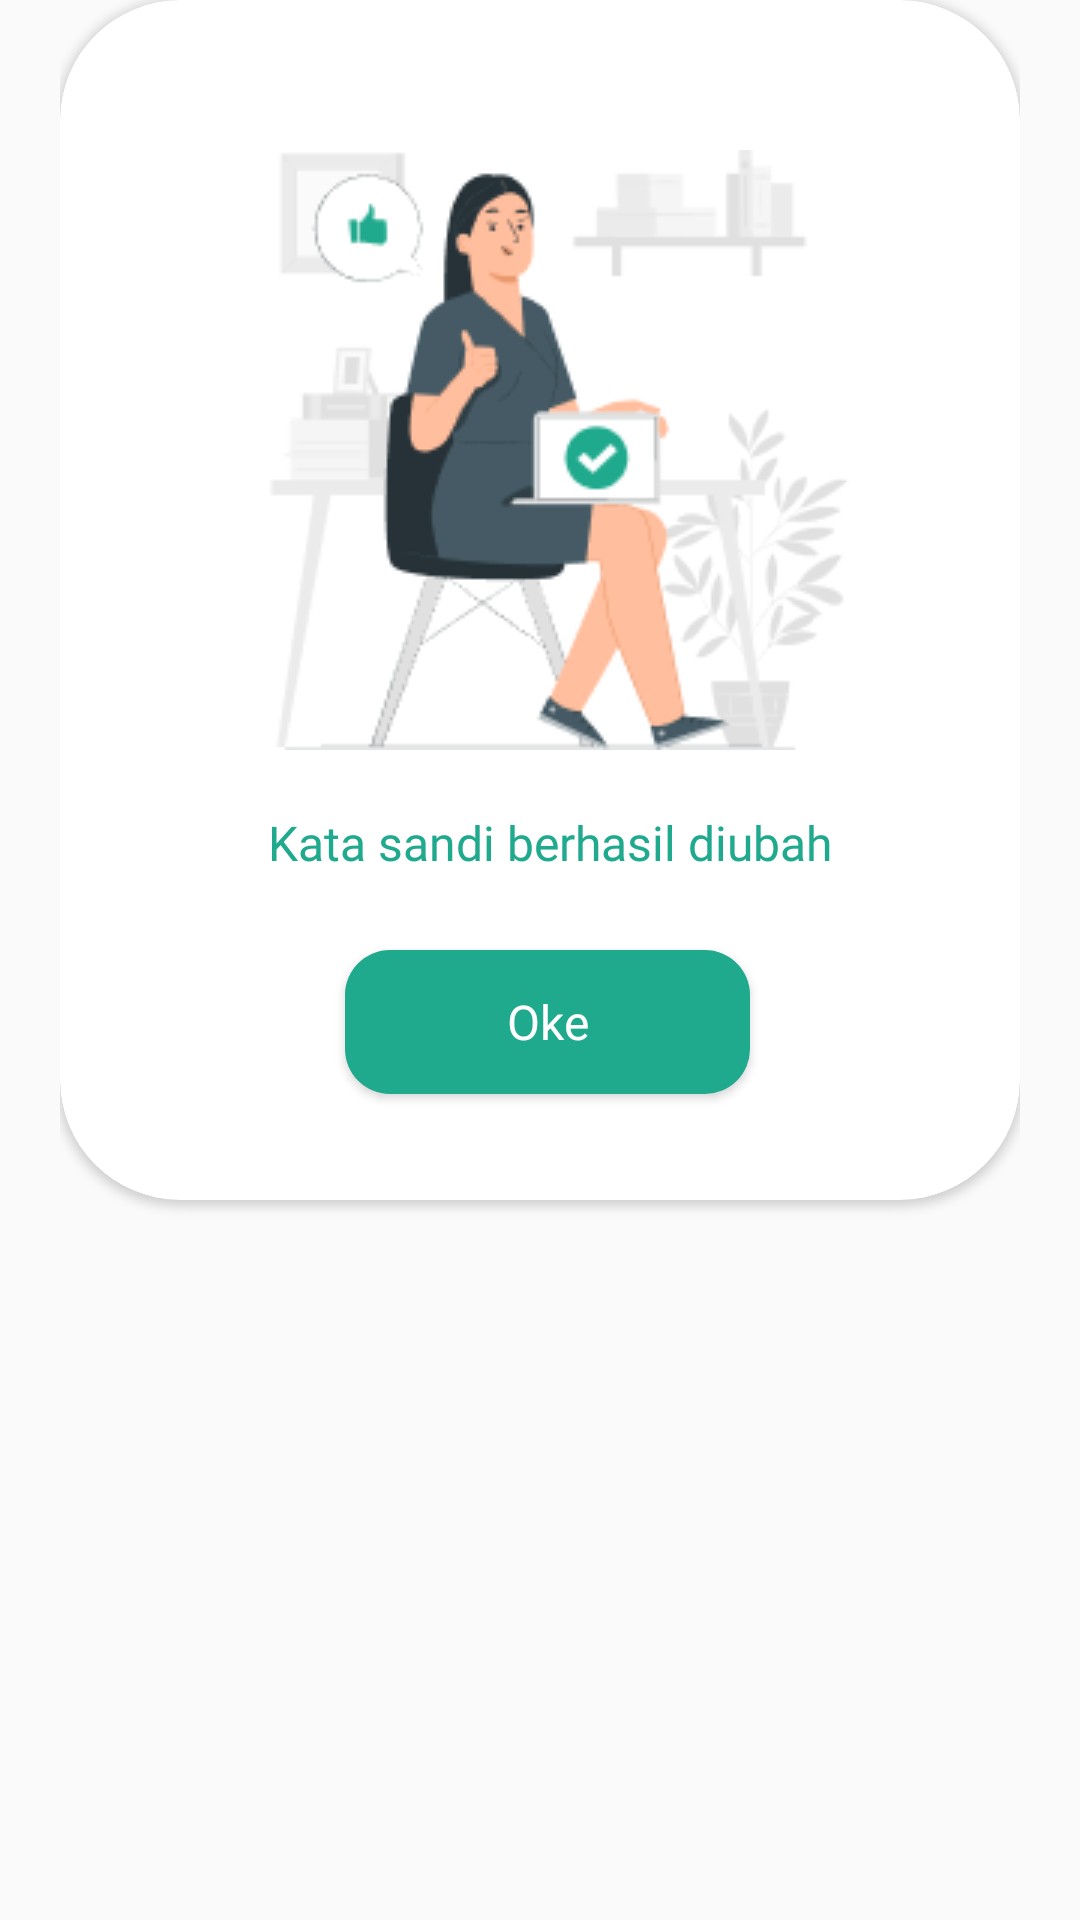

This screen was rendered from an Android layout file. Write that file and the resources it references.
<!-- AndroidManifest.xml: application theme Theme.AppProj -->
<!-- res/layout/popup_gantisandi.xml -->
<?xml version="1.0" encoding="utf-8"?>
<LinearLayout xmlns:android="http://schemas.android.com/apk/res/android"
    android:layout_width="wrap_content"
    android:layout_height="wrap_content"
    android:layout_gravity="center_horizontal"
    android:paddingStart="20dp"
    android:paddingEnd="20dp"
    xmlns:app="http://schemas.android.com/apk/res-auto">

    <androidx.cardview.widget.CardView
        android:layout_width="wrap_content"
        android:layout_height="wrap_content"
        android:padding="20dp"
        app:cardCornerRadius="40dp"
        app:cardElevation="2dp"
        android:background="@color/white">
        <LinearLayout
            android:layout_width="match_parent"
            android:layout_height="400dp"
            android:orientation="vertical">

            <ImageView
                android:layout_width="wrap_content"
                android:layout_height="wrap_content"
                android:src="@drawable/popup_pass_bg"
                android:contentDescription="@string/popup_pict"
                android:paddingTop="50dp"
                android:layout_marginStart="65dp"/>

            <TextView
                android:layout_width="327dp"
                android:layout_height="wrap_content"
                android:layout_marginTop="20dp"
                android:fontFamily="@font/sf_medium"
                android:text="@string/kata_sandi_berhasil_diubah"
                android:textAlignment="center"
                android:textColor="@color/green"
                android:textSize="16sp" />

            <Button
                android:id="@+id/btn_oke"
                android:layout_width="135dp"
                android:layout_height="48dp"
                android:layout_marginTop="25dp"
                android:layout_marginStart="95dp"
                android:background="@drawable/button_green_background"
                android:text="@string/konf_forgotpass"
                android:fontFamily="@font/sf_regular"
                android:textSize="16sp"
                android:textAllCaps="false"
                android:textColor="@color/white"/>

        </LinearLayout>
    </androidx.cardview.widget.CardView>
</LinearLayout>
<!-- resources referenced by this layout -->
<resources>
  <color name="green">#1FA98D</color>
  <color name="white">#FFFFFF</color>
  <!-- drawable button_green_background (drawable) -->
  <?xml version="1.0" encoding="utf-8"?>
  <selector xmlns:android="http://schemas.android.com/apk/res/android">
      <item android:drawable="@drawable/bg_primary_rounded_20" android:state_enabled="true"/>
  </selector>
  <!-- drawable popup_pass_bg: png bitmap (drawable, 17404 bytes) -->
  <string name="kata_sandi_berhasil_diubah">Kata sandi berhasil diubah</string>
  <string name="konf_forgotpass">Oke</string>
  <string name="popup_pict">popup_pict</string>
  <style name="Theme.AppProj" parent="Theme.AppCompat.Light.NoActionBar">
          <item name="android:windowTranslucentStatus">true</item>
          <item name="android:windowDrawsSystemBarBackgrounds">false</item>
      </style>
  <!-- drawable bg_primary_rounded_20 (drawable) -->
  <?xml version="1.0" encoding="utf-8"?>
  <shape xmlns:android="http://schemas.android.com/apk/res/android"
      android:shape="rectangle">
      <solid android:color="#1FA98D" />
      <corners android:radius="15dp"/>
  </shape>
</resources>
